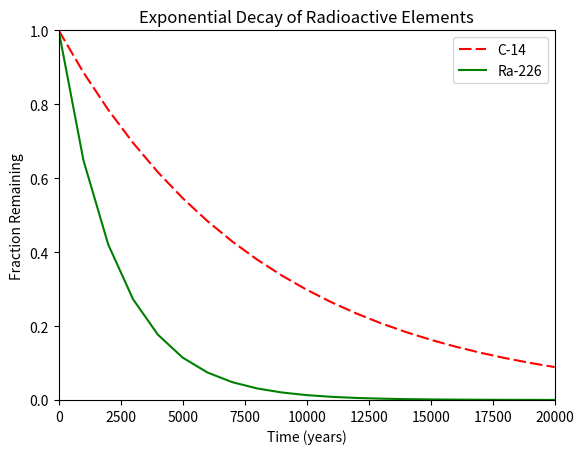

The script that saved this image:
#!/usr/bin/env python3
import numpy as np
import matplotlib.pyplot as plt

x = np.arange(0, 21000, 1000)
r = np.log(0.5)
t1 = 5730
t2 = 1600
y1 = np.exp((r / t1) * x)
y2 = np.exp((r / t2) * x)

plt.xlabel("Time (years)")
plt.ylabel("Fraction Remaining")
plt.title("Exponential Decay of Radioactive Elements")
plt.xlim(0, 20000)
plt.ylim(0, 1)
plt.plot(x, y1, label="C-14", color="red", dashes=[6, 2])
plt.plot(x, y2, label="Ra-226", color="green")
plt.legend()
plt.show()
